Image classification data set "router_dataset" (dhawsespandan/pbl-paper on GitHub). Class labels (3): flower, fruit, leaf.

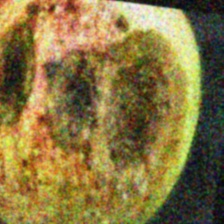
Label: fruit

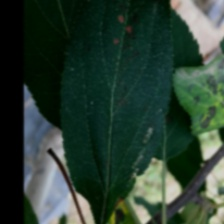
Label: leaf

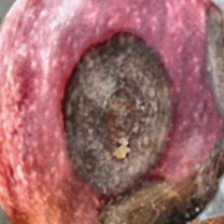
Label: fruit

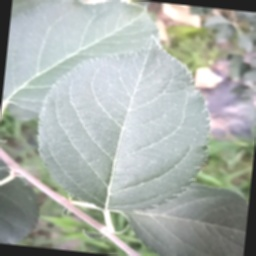
Label: leaf

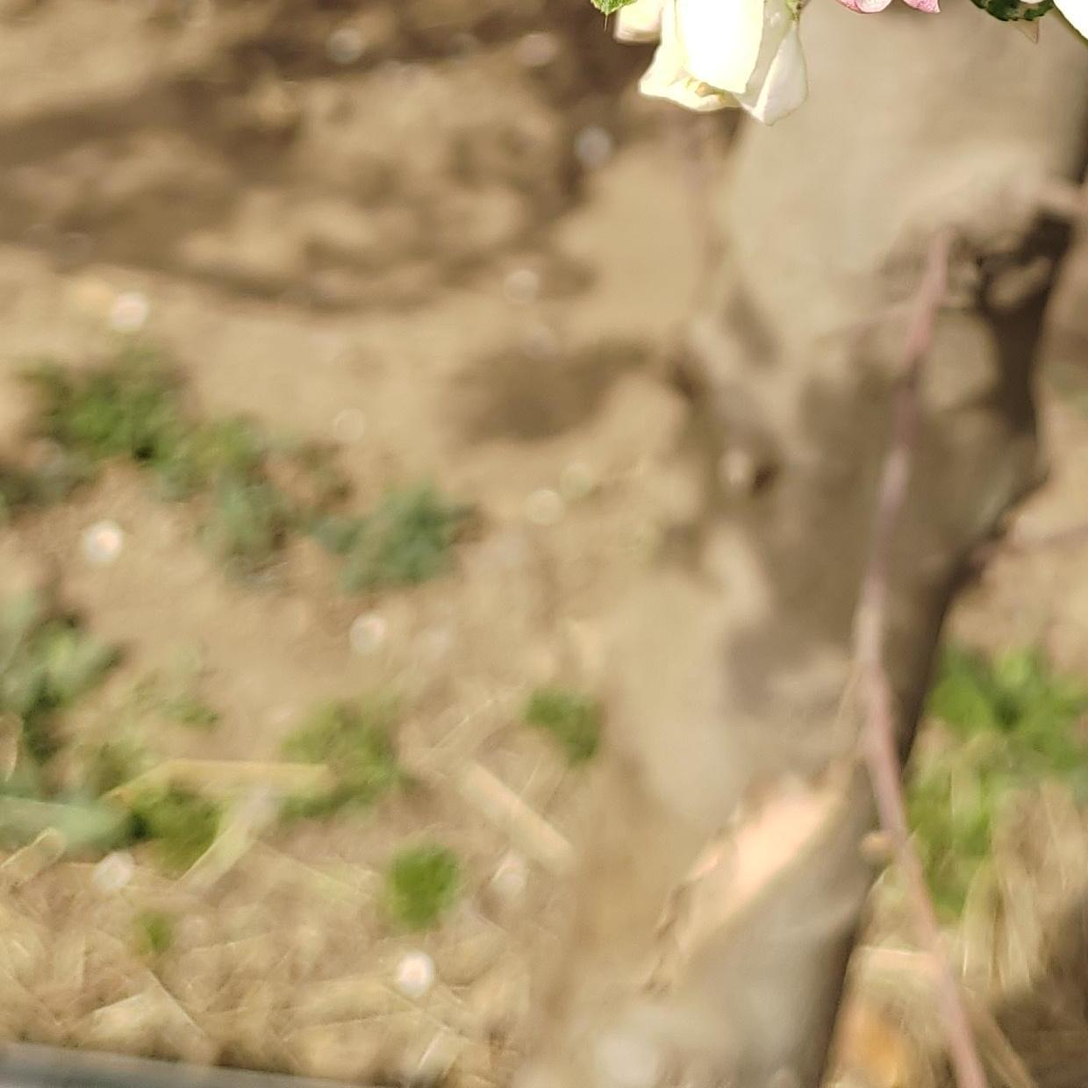
Label: flower

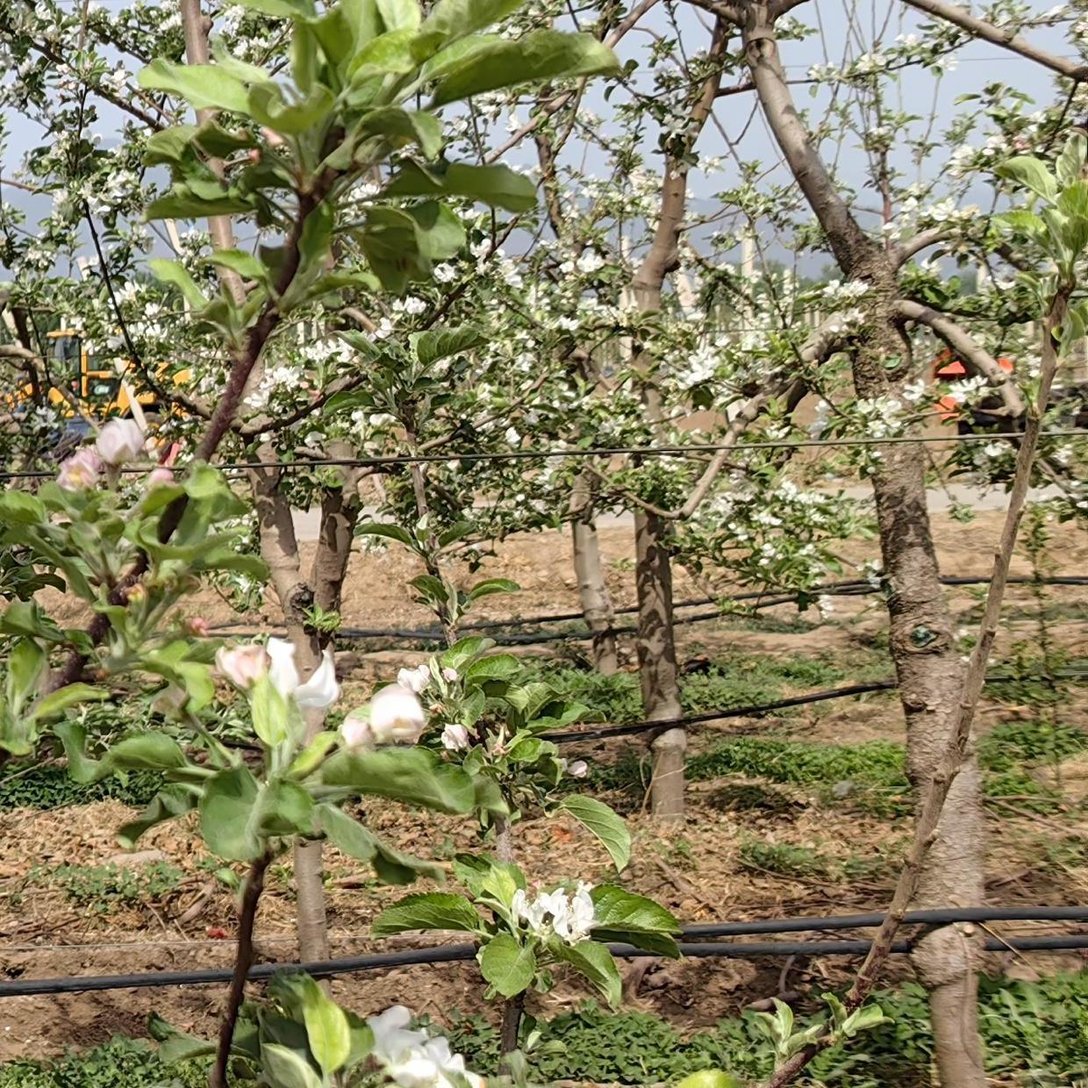
Label: flower
